The GitHub repository AdKamat2411/Manufacturing-Detection contains a labelled image folder "casting_data_augm" with 2 categories: defective front, ok front. Examples follow, each with its label.

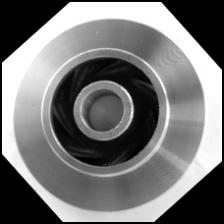
Label: ok front

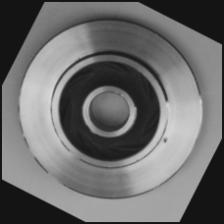
Label: defective front

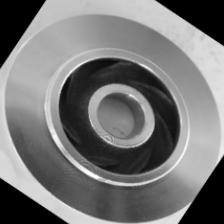
Label: ok front

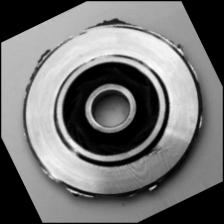
Label: defective front

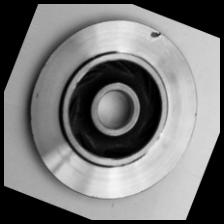
Label: defective front

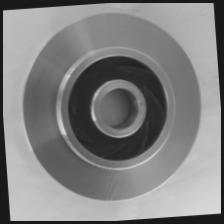
Label: ok front
